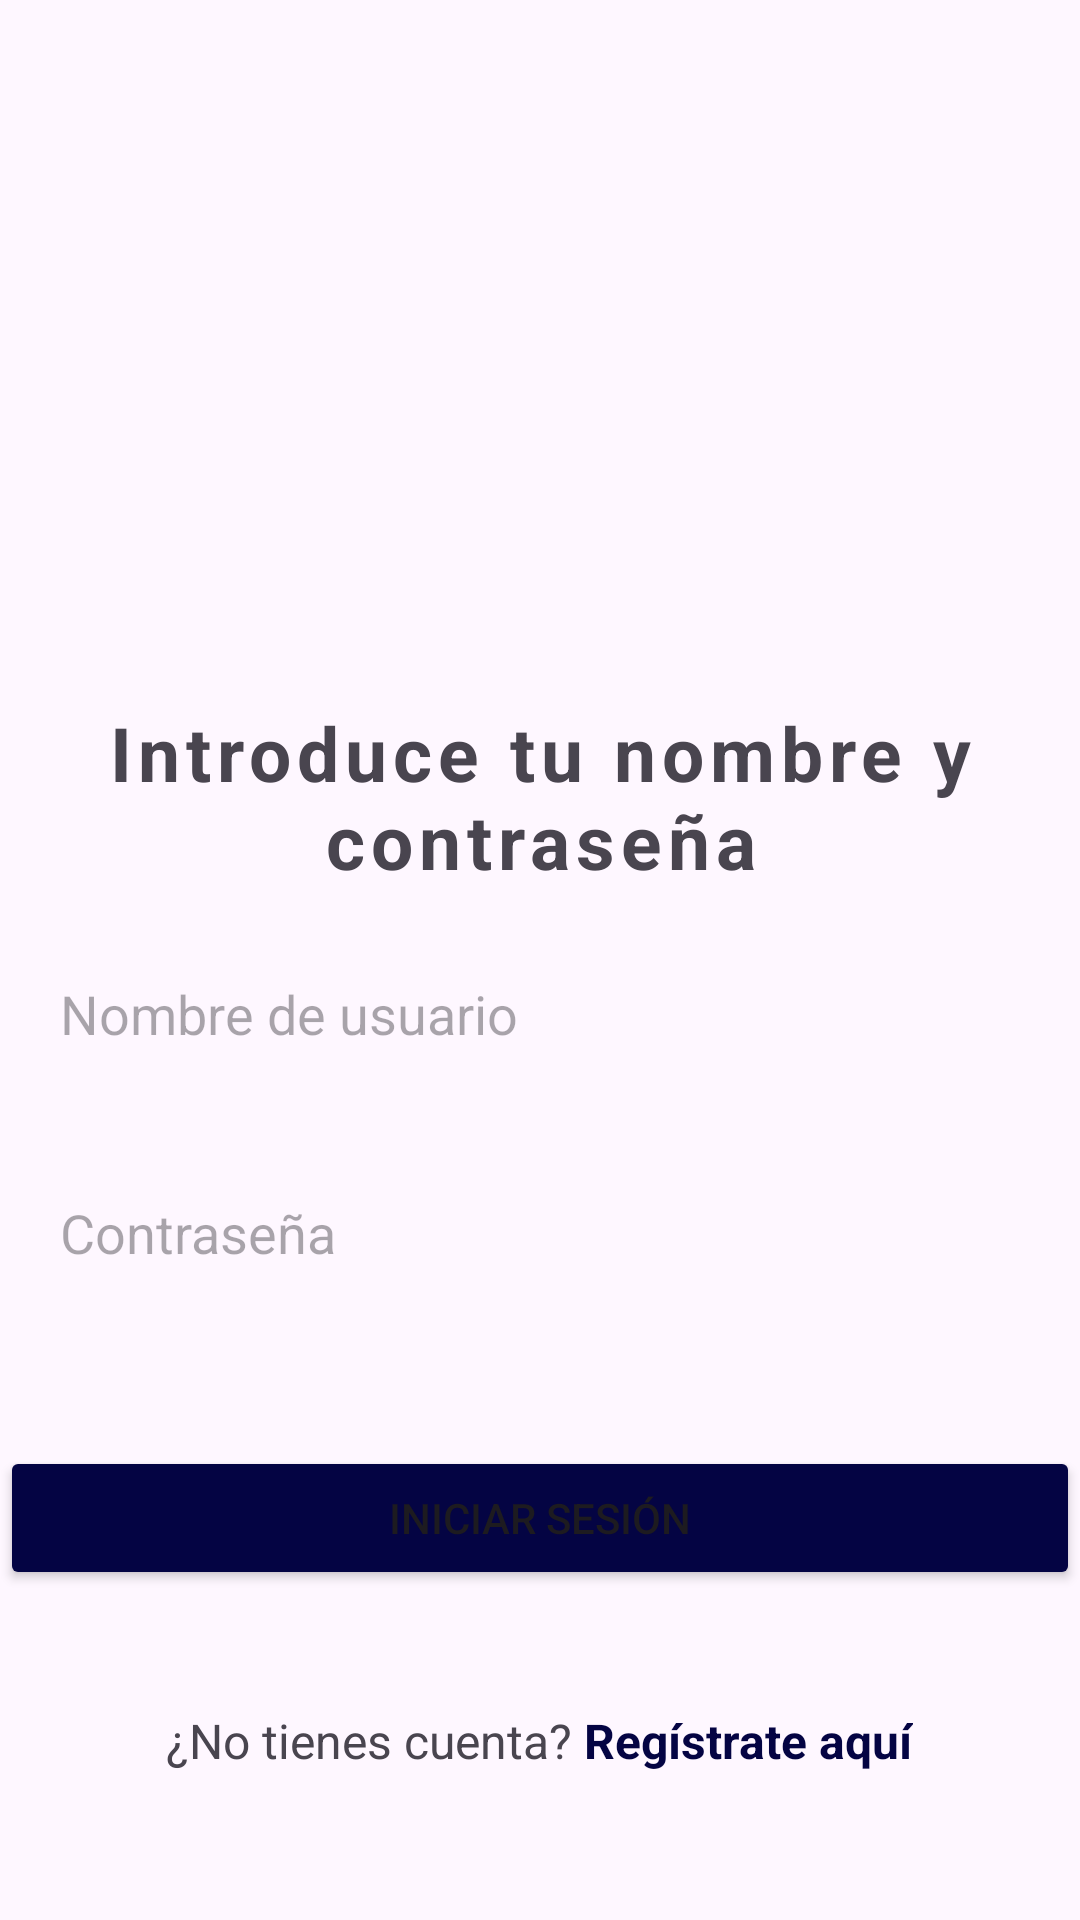

Write the Android layout XML for this screen, with the resource values it uses.
<!-- AndroidManifest.xml: application theme Theme.ChatBasico -->
<!-- res/layout/activity_inicio_seccion.xml -->
<?xml version="1.0" encoding="utf-8"?>
<LinearLayout xmlns:android="http://schemas.android.com/apk/res/android"
    xmlns:app="http://schemas.android.com/apk/res-auto"
    xmlns:tools="http://schemas.android.com/tools"
    android:id="@+id/main"
    android:layout_width="match_parent"
    android:layout_height="match_parent"
    android:orientation="vertical"
    android:gravity="center"
    android:layout_margin="20dp"
    android:weightSum="100"
    tools:context=".Inicio_seccion">

    <ImageView
        android:layout_width="150dp"
        android:layout_height="150dp"
        android:src="@drawable/user"
        app:tint="@color/azul"
        android:layout_weight="20"
        />

    <TextView
        android:layout_width="match_parent"
        android:layout_height="wrap_content"
        android:text="Introduce tu nombre y contraseña"
        android:gravity="center"
        android:letterSpacing="0.08"
        android:textStyle="bold"
        android:textSize="25sp"
        android:layout_weight="5"/>

    <LinearLayout
        android:layout_width="match_parent"
        android:layout_height="wrap_content"
        android:orientation="horizontal"
        android:gravity="center"
        android:layout_weight="5">



        <EditText
            android:layout_width="match_parent"
            android:layout_height="wrap_content"
            android:padding="10dp"
            android:hint="Nombre de usuario"
            android:inputType="text"
            android:maxLength="20"
            android:layout_margin="10dp"
            android:background="@drawable/rectangulo_redondo"
            android:elevation="5dp"
            android:id="@+id/nombre_inicioSeccion"
            />
    </LinearLayout>

    <LinearLayout
        android:layout_width="match_parent"
        android:layout_height="wrap_content"
        android:orientation="horizontal"
        android:gravity="center"
        android:layout_weight="5">

        <EditText
            android:layout_width="match_parent"
            android:layout_height="wrap_content"
            android:padding="10dp"
            android:hint="Contraseña"
            android:inputType="textPassword"
            android:maxLength="20"
            android:layout_margin="10dp"
            android:background="@drawable/rectangulo_redondo"
            android:elevation="5dp"
            android:id="@+id/Contasena_inicioSeccion"
            />

    </LinearLayout>

    <LinearLayout
        android:layout_width="match_parent"
        android:layout_height="100dp"
        android:gravity="center_vertical"
        android:orientation="vertical"
        android:layout_weight="10">
        <Button
            android:layout_width="match_parent"
            android:layout_height="wrap_content"
            android:text="Iniciar Sesión"
            android:backgroundTint="@color/azul"
            android:id="@+id/Boton_iniciarSeccion"/>
    </LinearLayout>

    <LinearLayout
        android:layout_width="match_parent"
        android:layout_height="wrap_content"
        android:gravity="center"
        android:layout_weight="5">

        <TextView
            android:layout_width="wrap_content"
            android:layout_height="wrap_content"
            android:text="¿No tienes cuenta? "
            android:textSize="16sp"/>

        <TextView
            android:layout_width="wrap_content"
            android:layout_height="wrap_content"
            android:text="Regístrate aquí"
            android:textSize="16sp"
            android:textColor="@color/azul"
            android:textStyle="bold"
            android:clickable="true"
            android:id="@+id/texto_registrarse"/>

    </LinearLayout>

</LinearLayout>
<!-- resources referenced by this layout -->
<resources>
  <color name="azul">#040443</color>
  <style name="Theme.ChatBasico" parent="Base.Theme.ChatBasico" />
  <style name="Base.Theme.ChatBasico" parent="Theme.Material3.DayNight.NoActionBar">
          
          
      </style>
</resources>
